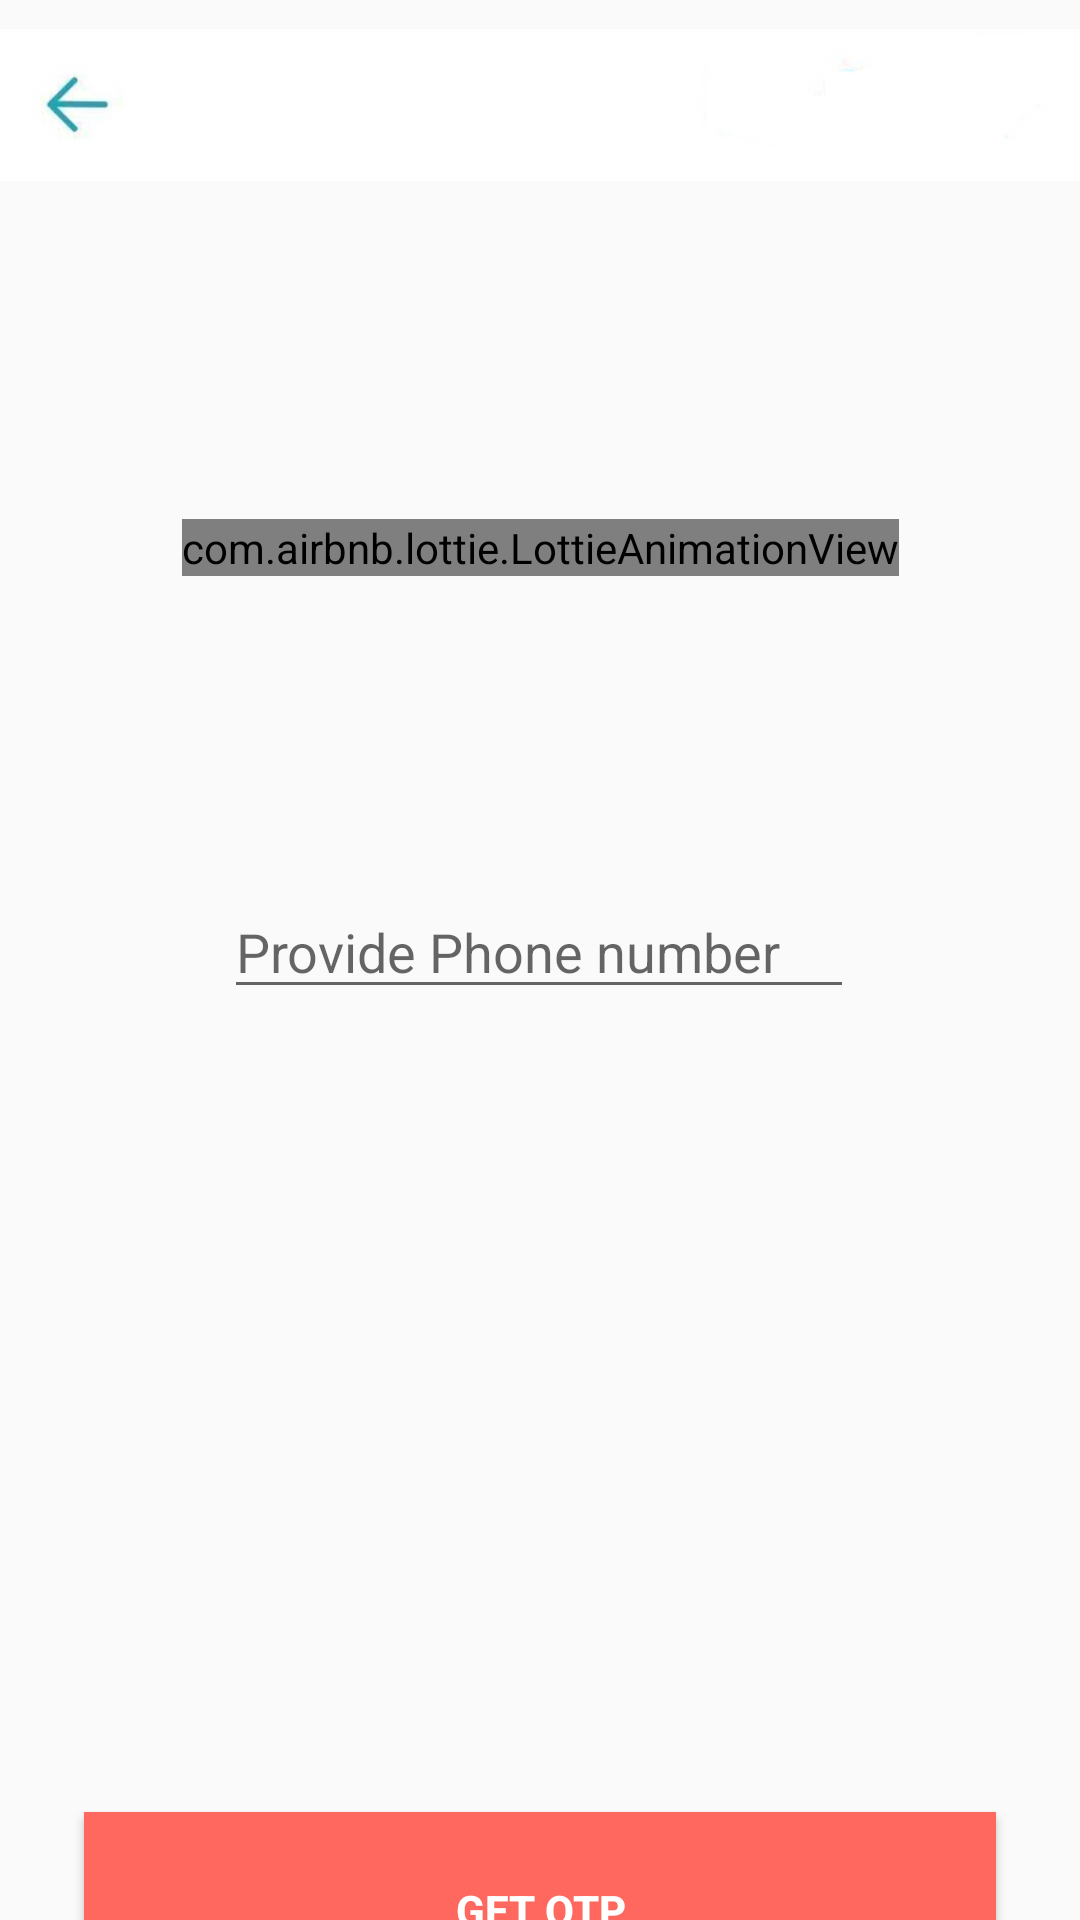

Produce the Android XML layout that renders to this screen, including the resource entries it uses.
<!-- AndroidManifest.xml: application theme Theme.Shopcluesclone -->
<!-- res/layout/activity_enter_phone_number.xml -->
<?xml version="1.0" encoding="utf-8"?>
<androidx.constraintlayout.widget.ConstraintLayout xmlns:android="http://schemas.android.com/apk/res/android"
    xmlns:app="http://schemas.android.com/apk/res-auto"
    xmlns:tools="http://schemas.android.com/tools"
    android:layout_width="match_parent"
    android:layout_height="match_parent"
    tools:context=".activities.EnterPhoneNumberActivity">

    <androidx.constraintlayout.widget.Guideline
        android:id="@+id/guideline22"
        android:layout_width="wrap_content"
        android:layout_height="wrap_content"
        android:orientation="horizontal"
        app:layout_constraintGuide_begin="70dp" />


    <com.airbnb.lottie.LottieAnimationView
        android:id="@+id/animationView"
        android:layout_width="wrap_content"
        android:layout_height="wrap_content"
        app:layout_constraintBottom_toTopOf="@+id/guideline31"
        app:layout_constraintEnd_toEndOf="parent"
        app:layout_constraintStart_toStartOf="parent"
        app:layout_constraintTop_toTopOf="@+id/guideline22"
        app:lottie_autoPlay="true"
        app:lottie_loop="false"
        app:lottie_url="https://assets4.lottiefiles.com/packages/lf20_qkezlp.json" />

    <EditText
        android:id="@+id/editTextPhone"
        android:layout_width="wrap_content"
        android:layout_height="wrap_content"
        android:ems="10"
        android:hint="Provide Phone number"
        android:inputType="phone"
        app:layout_constraintBottom_toTopOf="@+id/guideline23"
        app:layout_constraintEnd_toEndOf="parent"
        app:layout_constraintHorizontal_bias="0.497"
        app:layout_constraintStart_toStartOf="parent"
        app:layout_constraintTop_toTopOf="@+id/guideline31"
        app:layout_constraintVertical_bias="0.0" />

    <androidx.constraintlayout.widget.Guideline
        android:id="@+id/guideline23"
        android:layout_width="wrap_content"
        android:layout_height="wrap_content"
        android:orientation="horizontal"
        app:layout_constraintGuide_begin="633dp" />

    <Button
        android:id="@+id/button10"
        android:layout_width="304dp"
        android:layout_height="65dp"
        android:background="@color/orange"
        android:text="GET OTP"
        android:textColor="@color/white"
        android:textStyle="bold"
        app:layout_constraintBottom_toBottomOf="parent"
        app:layout_constraintEnd_toEndOf="parent"
        app:layout_constraintStart_toStartOf="parent"
        app:layout_constraintTop_toTopOf="@+id/guideline23" />

    <ImageView
        android:id="@+id/imageView13"
        android:layout_width="0dp"
        android:layout_height="0dp"
        app:layout_constraintBottom_toTopOf="@+id/guideline22"
        app:layout_constraintEnd_toEndOf="parent"
        app:layout_constraintStart_toStartOf="parent"
        app:layout_constraintTop_toTopOf="parent"
        app:srcCompat="@drawable/nav_bar_address_add" />

    <androidx.constraintlayout.widget.Guideline
        android:id="@+id/guideline30"
        android:layout_width="wrap_content"
        android:layout_height="wrap_content"
        android:orientation="vertical"
        app:layout_constraintGuide_begin="71dp" />

    <Button
        android:id="@+id/button13"
        android:layout_width="0dp"
        android:layout_height="0dp"
        android:background="@android:color/transparent"
        app:layout_constraintBottom_toTopOf="@+id/guideline22"
        app:layout_constraintEnd_toStartOf="@+id/guideline30"
        app:layout_constraintStart_toStartOf="parent"
        app:layout_constraintTop_toTopOf="parent" />

    <androidx.constraintlayout.widget.Guideline
        android:id="@+id/guideline31"
        android:layout_width="wrap_content"
        android:layout_height="wrap_content"
        android:orientation="horizontal"
        app:layout_constraintGuide_begin="295dp" />

</androidx.constraintlayout.widget.ConstraintLayout>
<!-- resources referenced by this layout -->
<resources>
  <color name="orange">#FF685E</color>
  <color name="white">#FFFFFFFF</color>
  <!-- drawable nav_bar_address_add: jpg bitmap (drawable, 5564 bytes) -->
  <style name="Theme.Shopcluesclone" parent="Theme.AppCompat.Light.NoActionBar">
          
          <item name="colorPrimary">@color/teal_200</item>
          <item name="colorPrimaryVariant">@color/purple_700</item>
  
  
          <item name="colorOnPrimary">@color/white</item>
          
          <item name="colorSecondary">@color/teal_200</item>
          <item name="colorSecondaryVariant">@color/teal_700</item>
          <item name="colorOnSecondary">@color/black</item>
          
          <item name="android:statusBarColor" tools:targetApi="l">?attr/colorPrimaryVariant</item>
          
      </style>
  <color name="teal_200">#FF03DAC5</color>
  <color name="purple_700">#FF3700B3</color>
  <color name="teal_700">#FF018786</color>
  <color name="black">#FF000000</color>
</resources>
